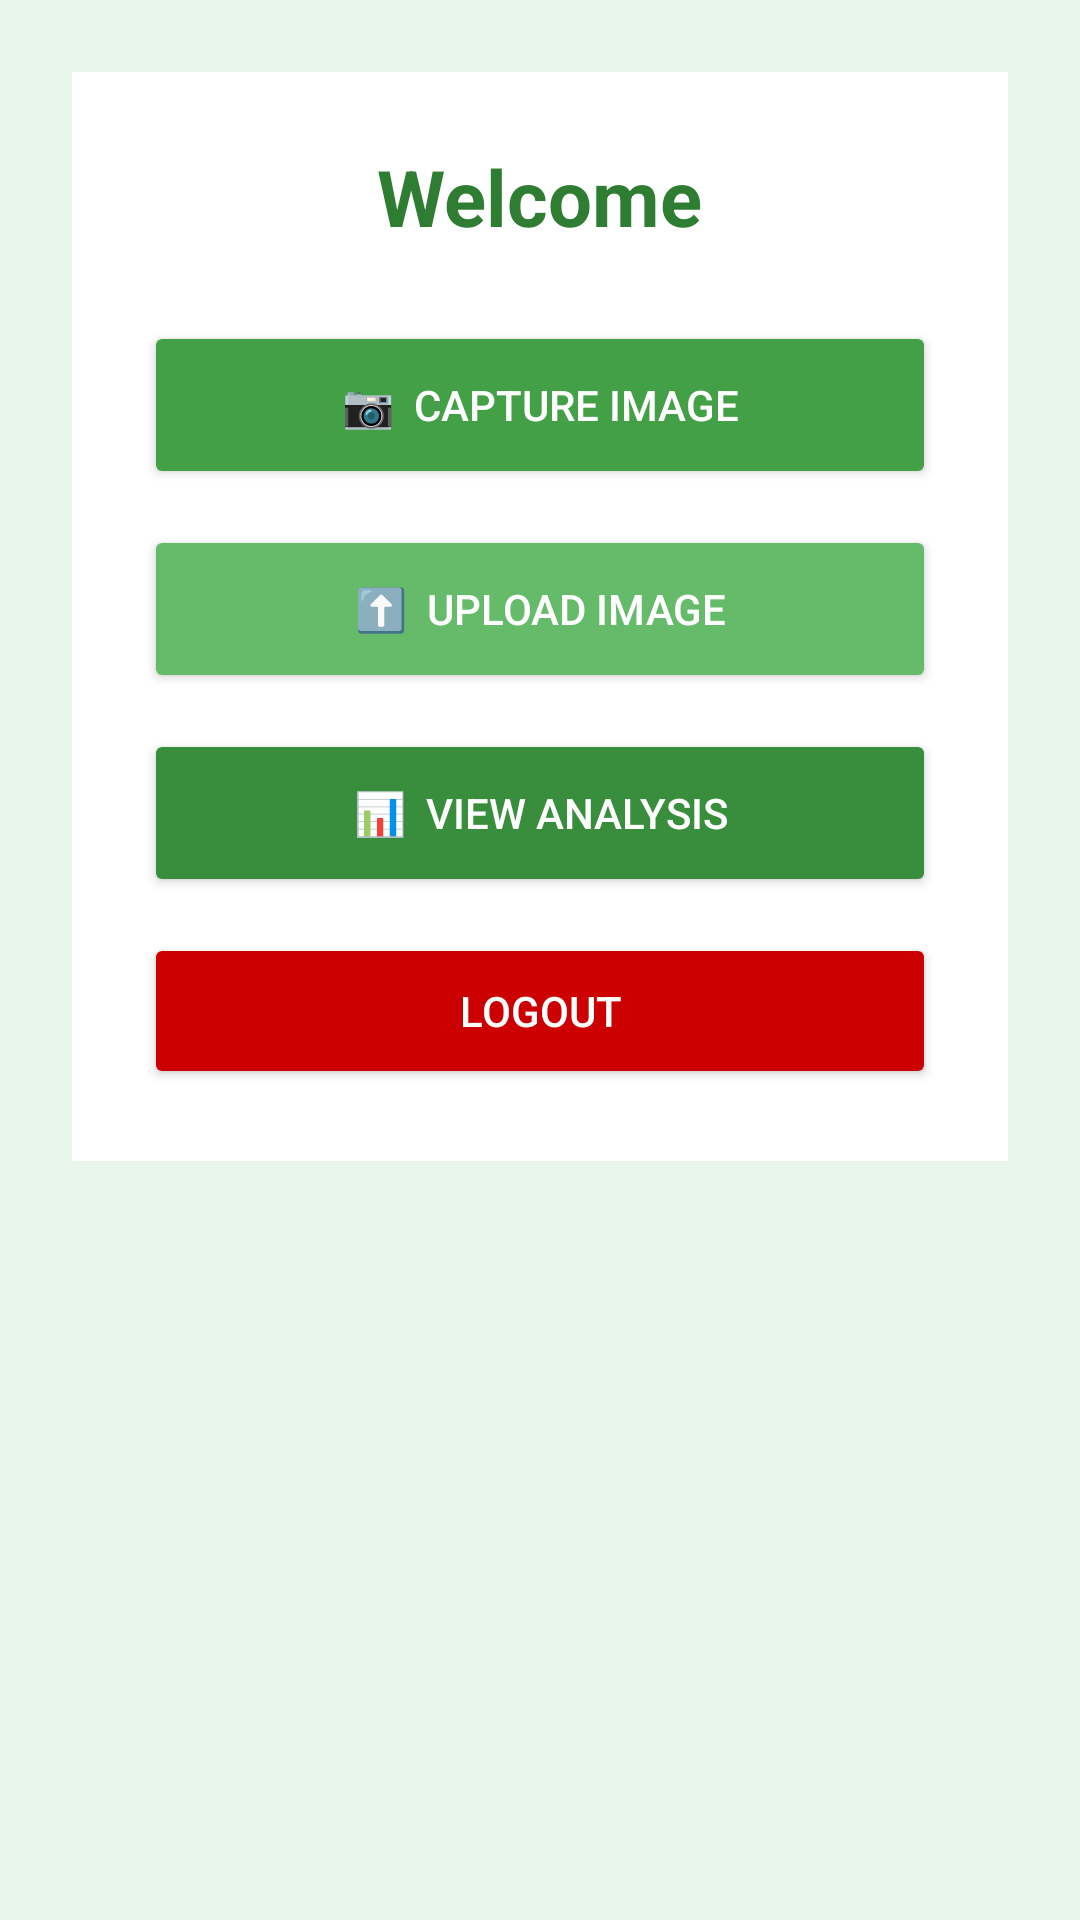

Reconstruct the res/layout file that produces this screen, plus the resources it refers to.
<!-- AndroidManifest.xml: application theme Theme.RiceLeafDiseaseApp -->
<!-- res/layout/activity_home.xml -->
<?xml version="1.0" encoding="utf-8"?>
<ScrollView xmlns:android="http://schemas.android.com/apk/res/android"
    android:layout_width="match_parent"
    android:layout_height="match_parent"
    android:background="#E8F5E9">

    <LinearLayout
        android:layout_width="match_parent"
        android:layout_height="wrap_content"
        android:orientation="vertical"
        android:gravity="center"
        android:padding="24dp">

        <LinearLayout
            android:layout_width="match_parent"
            android:layout_height="wrap_content"
            android:orientation="vertical"
            android:background="@android:color/white"
            android:padding="24dp"
            android:elevation="6dp">

            <TextView
                android:id="@+id/tvWelcome"
                android:layout_width="wrap_content"
                android:layout_height="wrap_content"
                android:text="Welcome"
                android:textSize="26sp"
                android:textStyle="bold"
                android:textColor="#2E7D32"
                android:layout_gravity="center"
                android:paddingBottom="24dp"/>

            <Button
                android:id="@+id/btnCaptureImage"
                android:layout_width="match_parent"
                android:layout_height="56dp"
                android:text="📷  Capture Image"
                android:textColor="@android:color/white"
                android:backgroundTint="#43A047"
                android:layout_marginBottom="12dp"/>

            <Button
                android:id="@+id/btnUploadImage"
                android:layout_width="match_parent"
                android:layout_height="56dp"
                android:text="⬆️  Upload Image"
                android:textColor="@android:color/white"
                android:backgroundTint="#66BB6A"
                android:layout_marginBottom="12dp"/>

            <Button
                android:id="@+id/btnViewAnalysis"
                android:layout_width="match_parent"
                android:layout_height="56dp"
                android:text="📊  View Analysis"
                android:textColor="@android:color/white"
                android:backgroundTint="#388E3C"
                android:layout_marginBottom="12dp"/>

            <Button
                android:id="@+id/btnViewFeedback"
                android:layout_width="match_parent"
                android:layout_height="56dp"
                android:text="📩  View Feedback"
                android:textColor="@android:color/white"
                android:backgroundTint="#1B5E20"
                android:layout_marginBottom="12dp"
                android:visibility="gone"/>

            <Button
                android:id="@+id/btnFeedback"
                android:layout_width="match_parent"
                android:layout_height="56dp"
                android:text="💬  Give Feedback"
                android:textColor="@android:color/white"
                android:backgroundTint="#2E7D32"
                android:layout_marginBottom="12dp"
                android:visibility="gone"/>

            <Button
                android:id="@+id/btnAdminApproval"
                android:layout_width="match_parent"
                android:layout_height="56dp"
                android:text="🛠  Approve Field Experts"
                android:textColor="@android:color/white"
                android:backgroundTint="#FF9800"
                android:layout_marginBottom="12dp"
                android:visibility="gone"/>

            <Button
                android:id="@+id/btnLogout"
                android:layout_width="match_parent"
                android:layout_height="52dp"
                android:text="Logout"
                android:textColor="@android:color/white"
                android:backgroundTint="@android:color/holo_red_dark"/>

        </LinearLayout>

    </LinearLayout>
</ScrollView>
<!-- resources referenced by this layout -->
<resources>
  <style name="Theme.RiceLeafDiseaseApp" parent="Base.Theme.RiceLeafDiseaseApp" />
  <style name="Base.Theme.RiceLeafDiseaseApp" parent="Theme.Material3.DayNight.NoActionBar">
          
          
      </style>
</resources>
